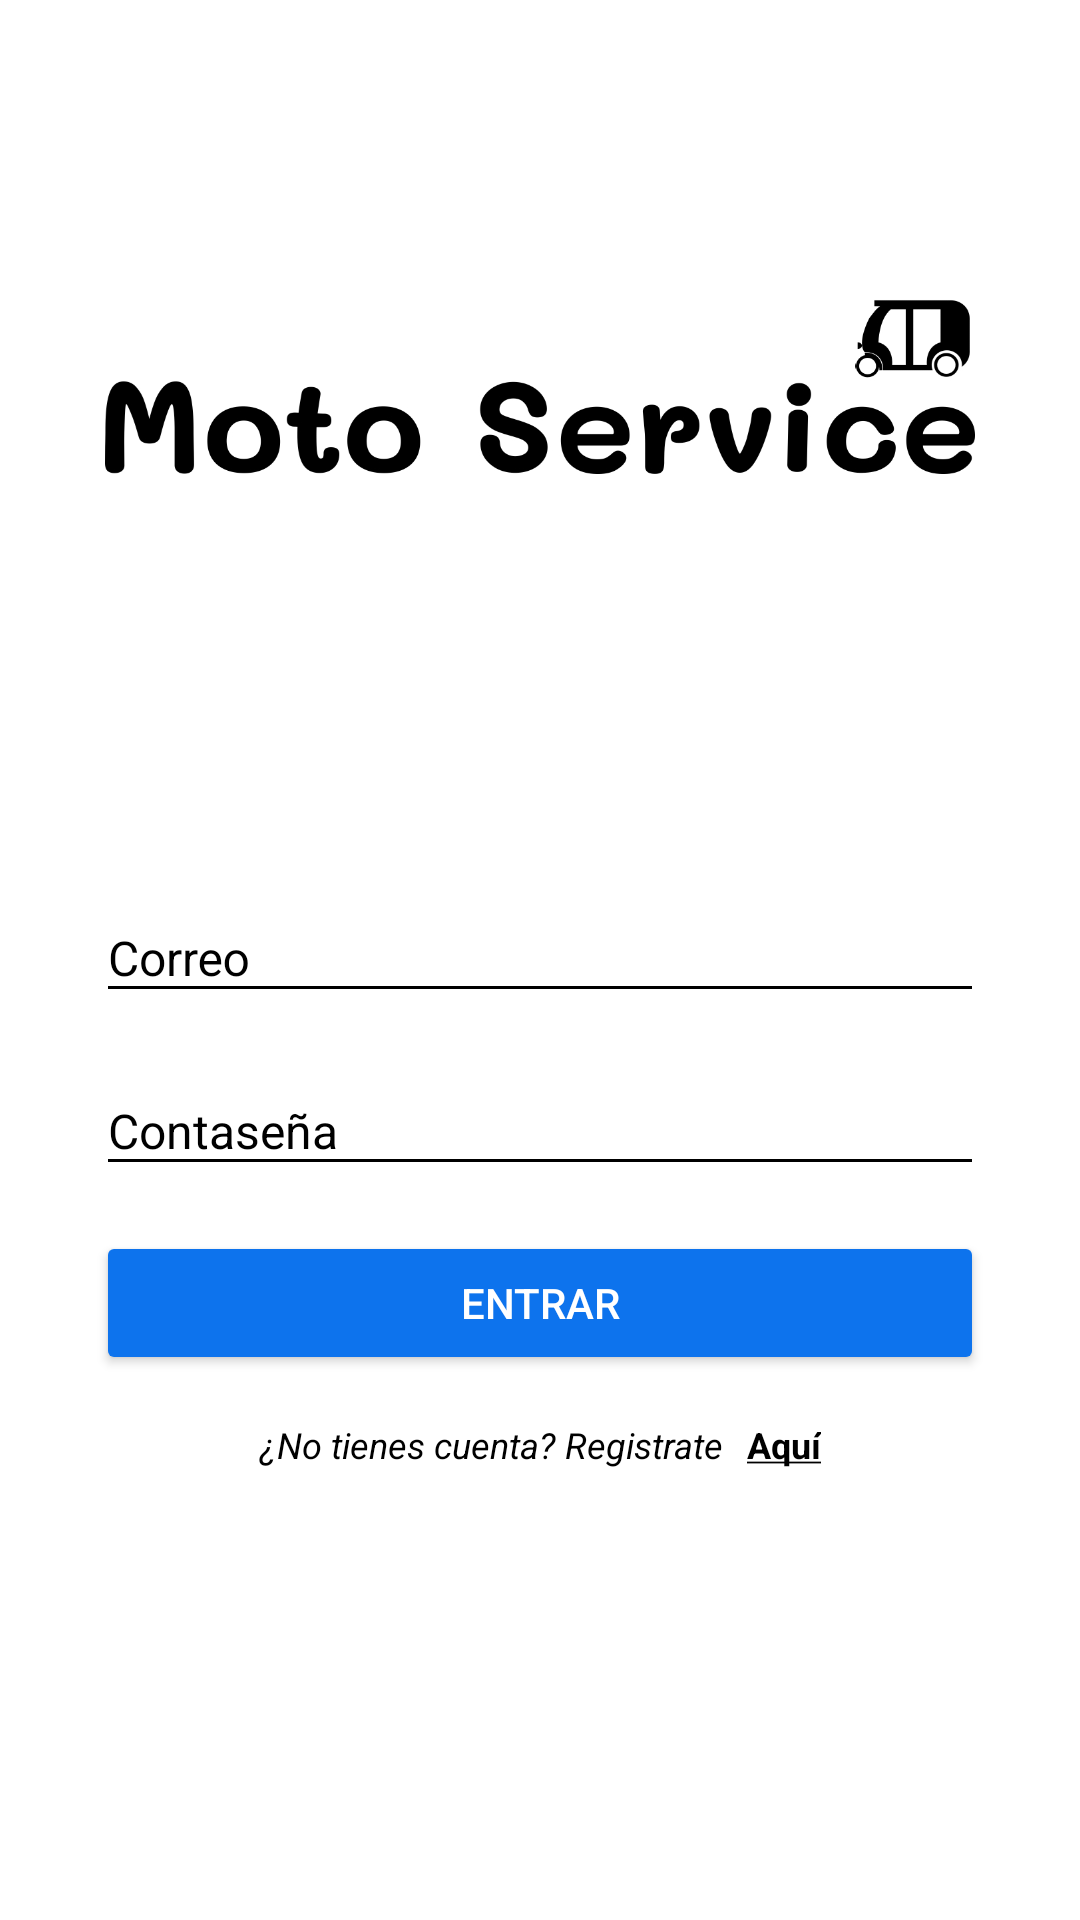

Produce the Android XML layout that renders to this screen, including the resource entries it uses.
<!-- AndroidManifest.xml: application theme Theme.Moto -->
<!-- res/layout/activity_login.xml -->
<?xml version="1.0" encoding="utf-8"?>
<LinearLayout
        xmlns:android="http://schemas.android.com/apk/res/android"
        xmlns:tools="http://schemas.android.com/tools"
        android:orientation="vertical"
        android:layout_width="match_parent"
        android:layout_height="match_parent"
        android:background="@color/white"
        tools:context=".LoginActivity"
        android:weightSum="1"
        >
        <RelativeLayout
            android:layout_width="match_parent"
            android:layout_height="match_parent"
            android:layout_margin="35dp"
            android:layout_weight="0.6">

            <ImageView
                android:id="@+id/logo"
                android:layout_width="wrap_content"
                android:layout_height="60dp"
                android:layout_centerInParent="true"
                android:background="@drawable/logo_oficial"
                />

        </RelativeLayout>

        <ScrollView
            android:layout_width="match_parent"
            android:layout_height="match_parent"
            android:layout_weight="0.4"
            android:fillViewport="true"
            >
            <LinearLayout
                android:layout_width="match_parent"
                android:layout_height="match_parent"
                android:orientation="vertical"

                android:padding="@dimen/pd_horizontal_login"
                >
                <com.google.android.material.textfield.TextInputLayout
                    android:layout_width="match_parent"
                    android:layout_height="wrap_content"
                    android:theme="@style/EditTextBlack"

                    >
                    <com.google.android.material.textfield.TextInputEditText
                        android:id="@+id/email_user"
                        android:drawablePadding="@dimen/padding_drawable"
                        android:textSize="16dp"
                        android:layout_width="match_parent"
                        android:layout_height="wrap_content"
                        android:hint="@string/hint_email"
                        android:inputType="textEmailAddress"
                        />

                </com.google.android.material.textfield.TextInputLayout>

                <com.google.android.material.textfield.TextInputLayout
                    android:layout_width="match_parent"
                    android:layout_height="wrap_content"
                    android:theme="@style/EditTextBlack"
                    android:layout_marginTop="@dimen/et_mt_login"

                    >

                    <com.google.android.material.textfield.TextInputEditText
                        android:id="@+id/password_user"
                        android:layout_width="match_parent"
                        android:layout_height="wrap_content"
                        android:drawablePadding="@dimen/padding_drawable"
                        android:hint="@string/hint_password"
                        android:inputType="textPassword"
                        android:textSize="16dp" />

                </com.google.android.material.textfield.TextInputLayout>

                <Button
                    android:id="@+id/btn_login"
                    android:layout_marginTop="@dimen/tp_button_login"
                    android:layout_width="match_parent"
                    android:layout_height="wrap_content"
                    android:text="@string/text_button_login"
                    android:theme="@style/RaisedButtom"
                    />
                <LinearLayout
                    android:layout_width="match_parent"
                    android:layout_marginTop="10dp"
                    android:layout_height="match_parent"
                    android:gravity="center_horizontal"
                    android:orientation="horizontal">
                    <TextView
                        android:layout_width="wrap_content"
                        android:layout_height="wrap_content"
                        android:text="¿No tienes cuenta? Registrate"
                        android:textStyle="italic"
                        android:textSize="12dp"
                        android:textColor="@color/black"
                        android:gravity="center"
                        android:layout_marginTop="5dp"
                        />

                    <TextView
                        android:id="@+id/tv_createAccount"
                        android:layout_width="wrap_content"
                        android:layout_height="wrap_content"
                        android:text="@string/aqui"
                        android:layout_marginLeft="8dp"
                        android:textStyle="bold"
                        android:textSize="12dp"
                        android:textColor="@color/black"
                        android:gravity="center"
                        android:layout_marginTop="5dp"
                        android:clickable="true"
                        />

                </LinearLayout>


            </LinearLayout>



        </ScrollView>
    </LinearLayout>
<!-- resources referenced by this layout -->
<resources>
  <color name="black">#000000</color>
  <color name="white">#FFFFFF</color>
  <dimen name="et_mt_login">8dp</dimen>
  <dimen name="padding_drawable">7dp</dimen>
  <dimen name="pd_horizontal_login">32dp</dimen>
  <dimen name="tp_button_login">15dp</dimen>
  <!-- drawable logo_oficial: jpg bitmap (drawable, 74088 bytes) -->
  <string name="aqui"><u>Aquí</u></string>
  <string name="hint_email">Correo </string>
  <string name="hint_password">Contaseña</string>
  <string name="text_button_login">Entrar</string>
  <style name="EditTextBlack" parent="TextAppearance.AppCompat">
          <item name="android:textColorHint">@color/black</item>
          <item name="android:textSize">25dp</item>
          <item name="android:textColorPrimary">@color/black</item>
          <item name="colorAccent">@color/black</item>
          <item name="colorControlNormal">@color/black</item>
          <item name="colorControlActivated">@color/black</item>
  
      </style>
  <style name="RaisedButtom" parent="Theme.AppCompat.Light">
  
          
          <item name="colorButtonNormal">@color/primaryColor</item>
          
          <item name="colorControlHighlight">@color/primarDark</item>
          
          <item name="android:background">@color/white</item>
          <item name="android:textColor">@color/white</item>
  
      </style>
  <style name="Theme.Moto" parent="Theme.AppCompat.Light.NoActionBar">
          
          <item name="colorPrimary">@color/primaryColor</item>
  
          
          <item name="android:statusBarColor" tools:targetApi="l">@color/primarDark</item>
          
      </style>
  <color name="primaryColor">#0d73ed</color>
  <color name="primarDark">#0049ba</color>
</resources>
